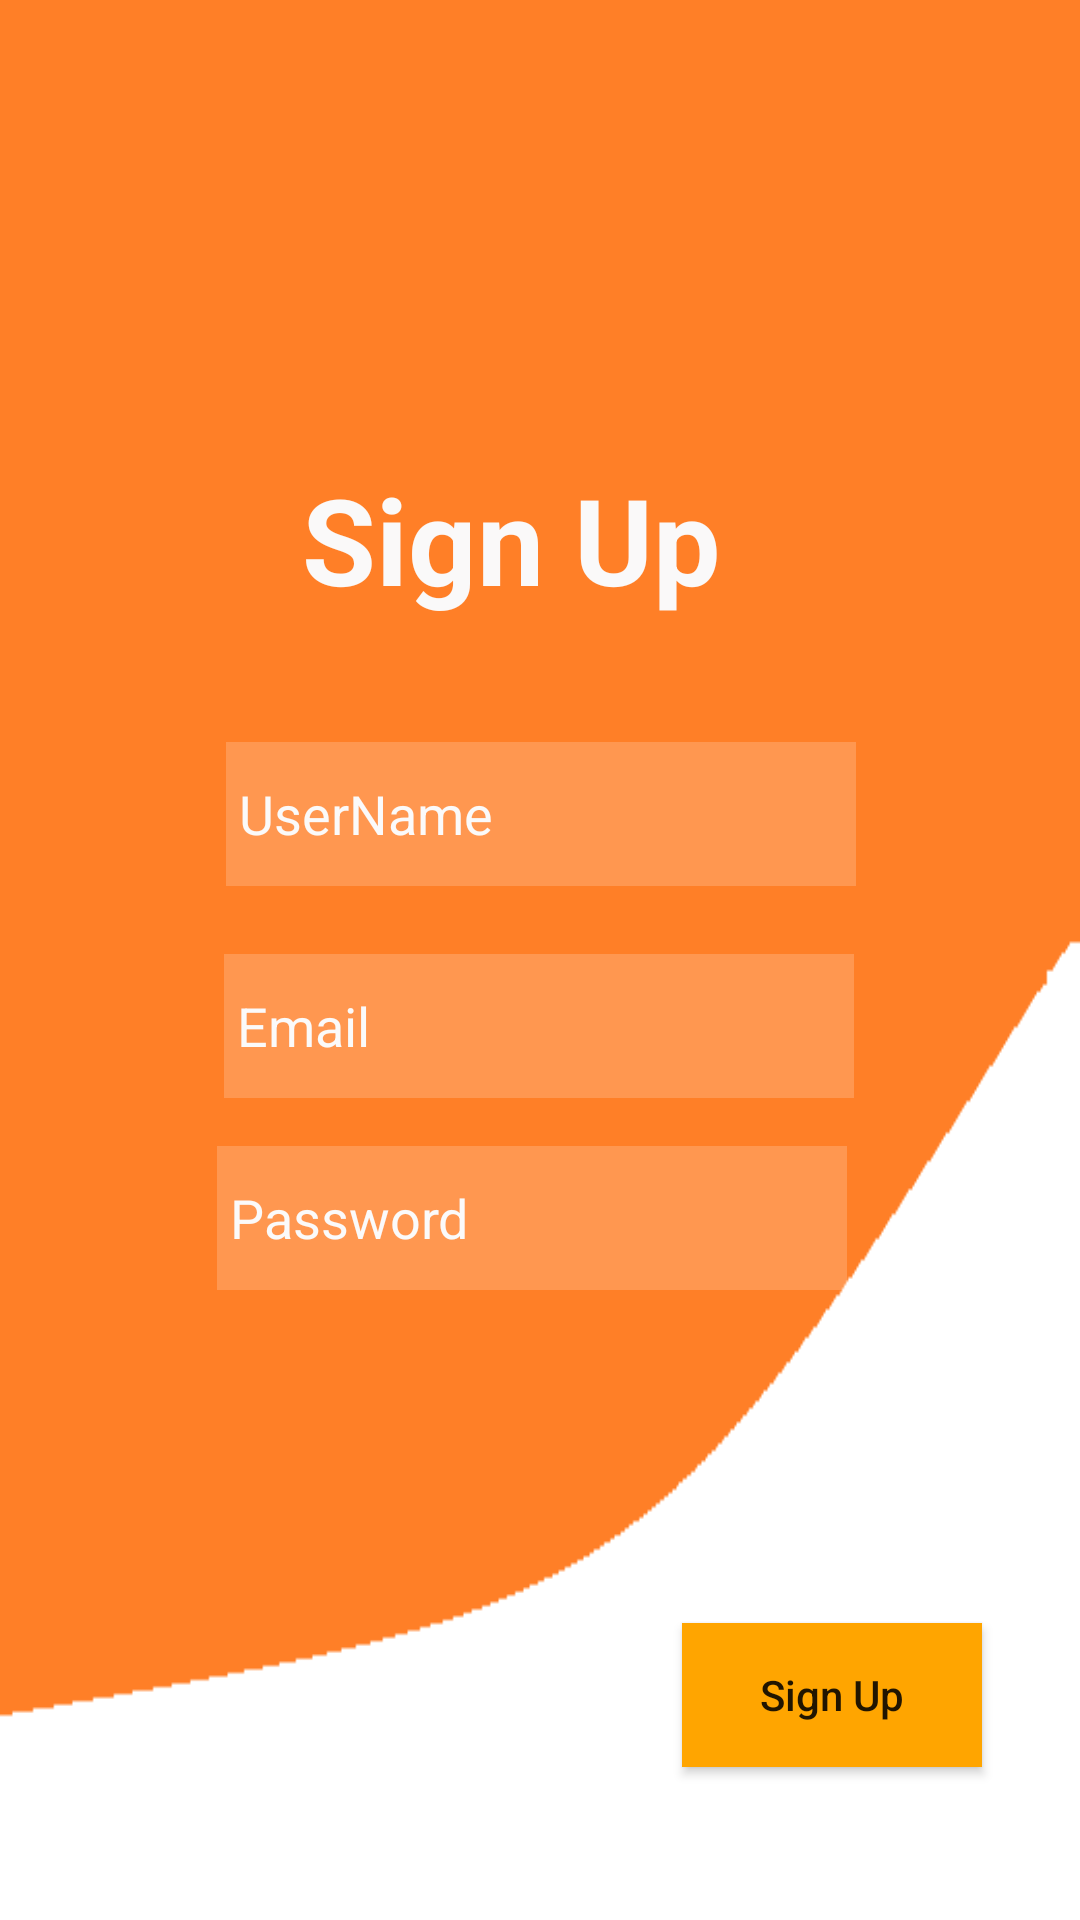

Write the Android layout XML for this screen, with the resource values it uses.
<!-- AndroidManifest.xml: application theme Theme.Project -->
<!-- res/layout/activity_sign_up.xml -->
<?xml version="1.0" encoding="utf-8"?>
<androidx.constraintlayout.widget.ConstraintLayout xmlns:android="http://schemas.android.com/apk/res/android"
    xmlns:app="http://schemas.android.com/apk/res-auto"
    xmlns:tools="http://schemas.android.com/tools"
    android:layout_width="match_parent"
    android:layout_height="match_parent"
    android:background="@drawable/signupbackground"
    tools:context=".SignUp">


    <EditText
        android:id="@+id/UserName"
        android:layout_width="wrap_content"
        android:layout_height="wrap_content"
        android:ems="10"
        android:hint=" UserName"
        android:inputType="textEmailAddress"
        android:minHeight="48dp"
        android:background="#30ffffff"
        android:textColor="#FAF7F7"
        android:textColorHint="#FBFAFA"
        app:layout_constraintBottom_toBottomOf="parent"
        app:layout_constraintEnd_toEndOf="parent"
        app:layout_constraintHorizontal_bias="0.502"
        app:layout_constraintStart_toStartOf="parent"
        app:layout_constraintTop_toTopOf="parent"
        app:layout_constraintVertical_bias="0.418" />

    <EditText
        android:id="@+id/emailaddress"
        android:layout_width="wrap_content"
        android:layout_height="wrap_content"
        android:ems="10"
        android:hint=" Email"
        android:minHeight="48dp"
        android:background="#30ffffff"
        android:textColor="#FAF7F7"
        android:textColorHint="#FBFAFA"
        app:layout_constraintBottom_toBottomOf="parent"
        app:layout_constraintEnd_toEndOf="parent"
        app:layout_constraintHorizontal_bias="0.497"
        app:layout_constraintStart_toStartOf="parent"
        app:layout_constraintTop_toTopOf="parent"
        app:layout_constraintVertical_bias="0.537" />

    <EditText
        android:id="@+id/UserPassword"
        android:layout_width="wrap_content"
        android:layout_height="wrap_content"
        android:ems="10"
        android:hint=" Password"
        android:minHeight="48dp"
        android:background="#30ffffff"
        android:inputType="textPassword"
        android:textColor="#FAF7F7"
        android:textColorHint="#FBFAFA"
        app:layout_constraintBottom_toBottomOf="parent"
        app:layout_constraintEnd_toEndOf="parent"
        app:layout_constraintHorizontal_bias="0.482"
        app:layout_constraintStart_toStartOf="parent"
        app:layout_constraintTop_toTopOf="parent"
        app:layout_constraintVertical_bias="0.645" />


    <Button
        android:id="@+id/SignUp"
        android:layout_width="100dp"
        android:layout_height="48dp"
        android:background="#FFA500"
        android:text="Sign Up"
        android:textAllCaps="false"
        app:layout_constraintBottom_toBottomOf="parent"
        app:layout_constraintEnd_toEndOf="parent"
        app:layout_constraintHorizontal_bias="0.874"
        app:layout_constraintStart_toStartOf="parent"
        app:layout_constraintTop_toTopOf="parent"
        app:layout_constraintVertical_bias="0.914"
        tools:ignore="TextContrastCheck" />

    <TextView
        android:id="@+id/textView"
        android:layout_width="179dp"
        android:layout_height="82dp"
        android:text=" Sign Up"
        android:textSize="40dp"
        android:textStyle="bold"
        android:textColor="#FAF9F9"
        app:layout_constraintBottom_toBottomOf="parent"
        app:layout_constraintEnd_toEndOf="parent"
        app:layout_constraintStart_toStartOf="parent"
        app:layout_constraintTop_toTopOf="parent"
        app:layout_constraintVertical_bias="0.274" />




</androidx.constraintlayout.widget.ConstraintLayout>
<!-- resources referenced by this layout -->
<resources>
  <!-- drawable signupbackground: png bitmap (drawable-xhdpi, 3133 bytes) -->
  <style name="Theme.Project" parent="Theme.MaterialComponents.DayNight.DarkActionBar">
          
          <item name="colorPrimary">#FF9800</item>
          <item name="colorPrimaryVariant">@color/purple_700</item>
          <item name="colorOnPrimary">@color/white</item>
          
          <item name="colorSecondary">@color/teal_200</item>
          <item name="colorSecondaryVariant">@color/teal_700</item>
          <item name="colorOnSecondary">@color/white</item>
          
          <item name="android:statusBarColor" tools:targetApi="l">?attr/colorPrimaryVariant</item>
          
          <item name="android:windowAnimationStyle">@style/CustomActivityAnimation</item>
      </style>
  <color name="purple_700">#FFC107</color>
  <color name="white">#FFFFFF</color>
  <color name="teal_200">#FF03DAC5</color>
  <color name="teal_700">#FF018786</color>
  <style name="CustomActivityAnimation" parent="@android:style/Animation.Activity">
          <item name="android:activityOpenEnterAnimation">@anim/slide_in_right</item>
          <item name="android:activityOpenExitAnimation">@anim/slide_out_left</item>
          <item name="android:activityCloseEnterAnimation">@anim/slide_in_left</item>
          <item name="android:activityCloseExitAnimation">@anim/slide_out_right</item>
      </style>
</resources>
